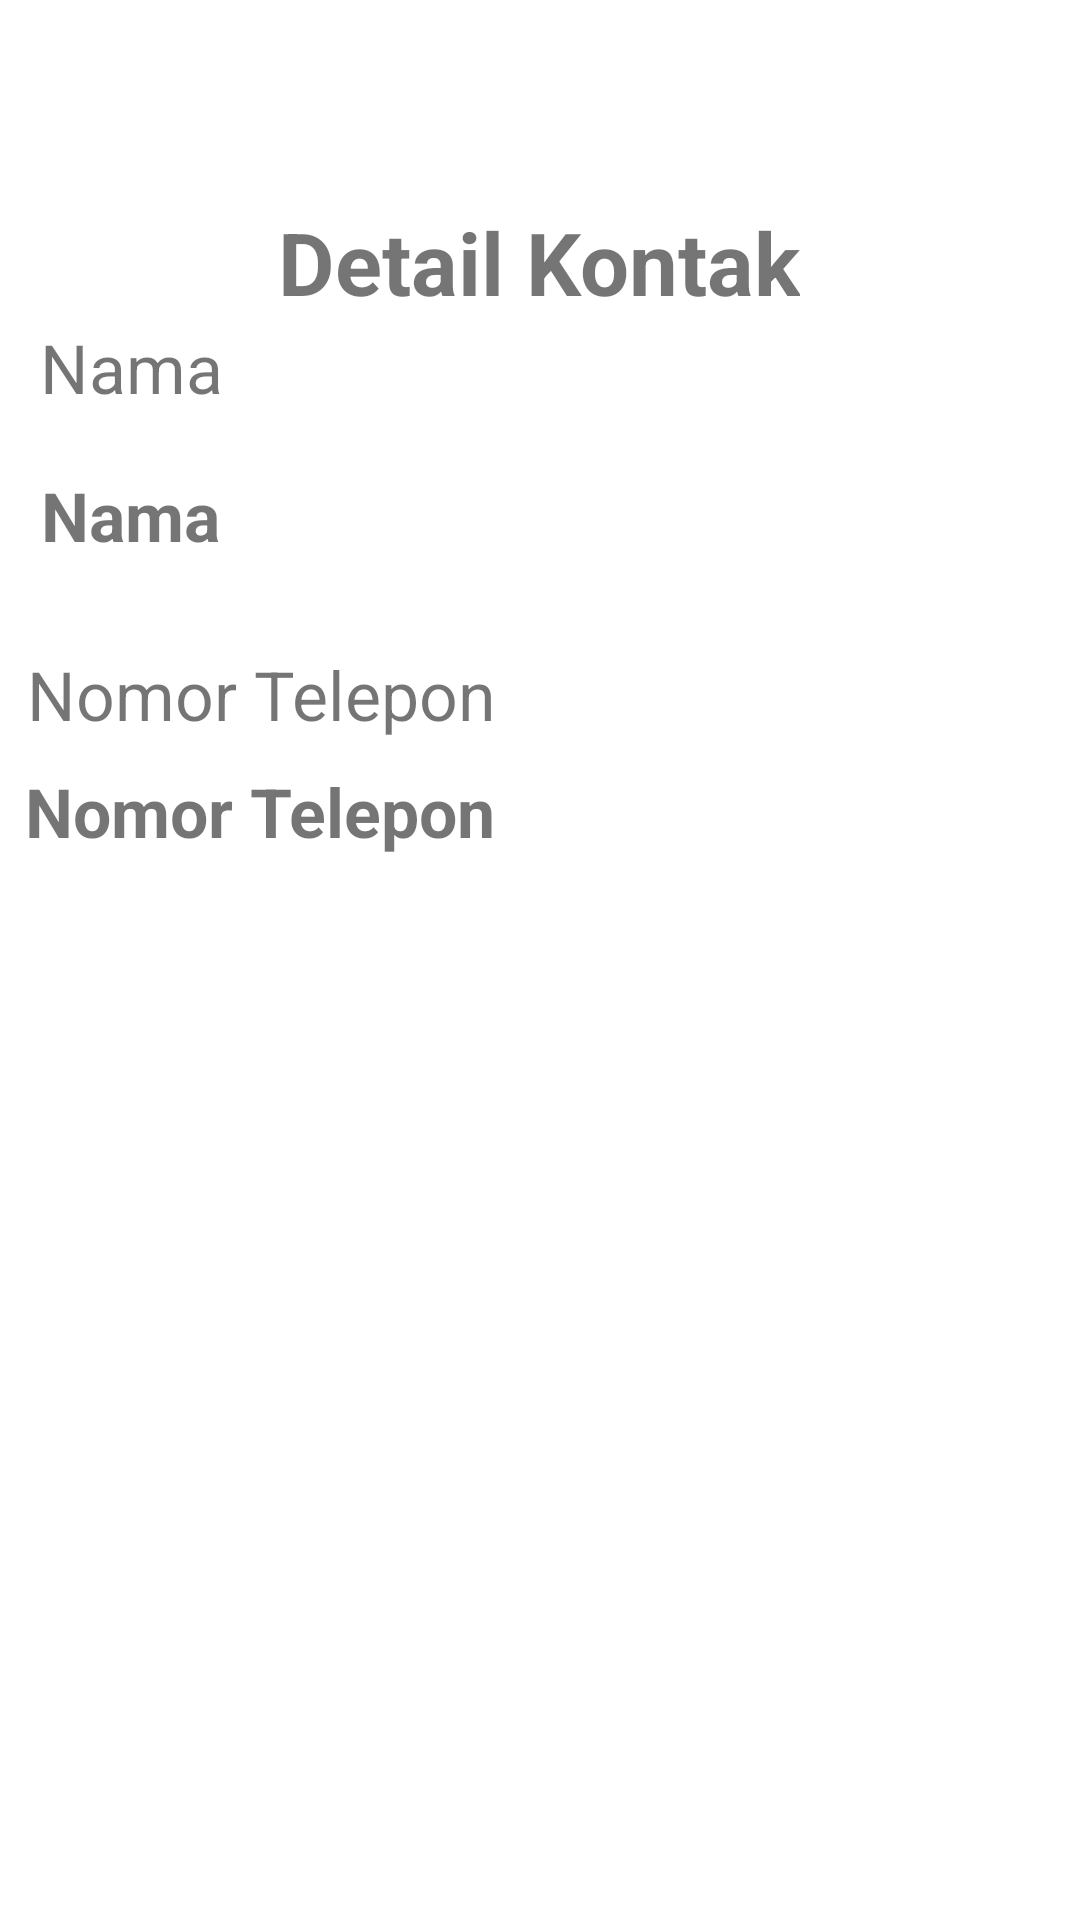

Android layout source for this screen:
<!-- AndroidManifest.xml: application theme Theme.SampleConstraintLayout0 -->
<!-- res/layout/activity_lihat_data.xml -->
<?xml version="1.0" encoding="utf-8"?>
<androidx.constraintlayout.widget.ConstraintLayout xmlns:android="http://schemas.android.com/apk/res/android"
    xmlns:app="http://schemas.android.com/apk/res-auto"
    xmlns:tools="http://schemas.android.com/tools"
    android:layout_width="match_parent"
    android:layout_height="match_parent"
    tools:context=".ActivityLihatData">

    <TextView
        android:id="@+id/textView5"
        android:layout_width="wrap_content"
        android:layout_height="wrap_content"
        android:text="@string/detailkontak"
        android:textSize="14pt"
        android:textStyle="bold"
        app:layout_constraintBottom_toBottomOf="parent"
        app:layout_constraintEnd_toEndOf="parent"
        app:layout_constraintHorizontal_bias="0.498"
        app:layout_constraintStart_toStartOf="parent"
        app:layout_constraintTop_toTopOf="parent"
        app:layout_constraintVertical_bias="0.113" />

    <TextView
        android:id="@+id/textView7"
        android:layout_width="wrap_content"
        android:layout_height="wrap_content"
        android:text="@string/nama"
        android:textSize="11pt"
        app:layout_constraintBottom_toBottomOf="parent"
        app:layout_constraintEnd_toEndOf="parent"
        app:layout_constraintHorizontal_bias="0.045"
        app:layout_constraintStart_toStartOf="parent"
        app:layout_constraintTop_toTopOf="parent"
        app:layout_constraintVertical_bias="0.176" />

    <TextView
        android:id="@+id/tvNamaKontak"
        android:layout_width="wrap_content"
        android:layout_height="wrap_content"
        android:text="@string/nama"
        android:textSize="11pt"
        android:textStyle="bold"
        app:layout_constraintBottom_toBottomOf="parent"
        app:layout_constraintEnd_toEndOf="parent"
        app:layout_constraintHorizontal_bias="0.045"
        app:layout_constraintStart_toStartOf="parent"
        app:layout_constraintTop_toTopOf="parent"
        app:layout_constraintVertical_bias="0.257" />

    <TextView
        android:id="@+id/textView9"
        android:layout_width="wrap_content"
        android:layout_height="wrap_content"
        android:text="@string/notel"
        android:textSize="11pt"
        app:layout_constraintBottom_toBottomOf="parent"
        app:layout_constraintEnd_toEndOf="parent"
        app:layout_constraintHorizontal_bias="0.045"
        app:layout_constraintStart_toStartOf="parent"
        app:layout_constraintTop_toTopOf="parent"
        app:layout_constraintVertical_bias="0.355" />

    <TextView
        android:id="@+id/tvNomorTelepon"
        android:layout_width="177dp"
        android:layout_height="36dp"
        android:text="@string/notel"
        android:textSize="11pt"
        android:textStyle="bold"
        app:layout_constraintBottom_toBottomOf="parent"
        app:layout_constraintEnd_toEndOf="parent"
        app:layout_constraintHorizontal_bias="0.045"
        app:layout_constraintStart_toStartOf="parent"
        app:layout_constraintTop_toTopOf="parent"
        app:layout_constraintVertical_bias="0.423" />
</androidx.constraintlayout.widget.ConstraintLayout>
<!-- resources referenced by this layout -->
<resources>
  <string name="detailkontak">Detail Kontak</string>
  <string name="nama">Nama</string>
  <string name="notel">Nomor Telepon</string>
  <style name="Theme.SampleConstraintLayout0" parent="Theme.MaterialComponents.DayNight.DarkActionBar">
          
          <item name="colorPrimary">@color/purple_500</item>
          <item name="colorPrimaryVariant">@color/purple_700</item>
          <item name="colorOnPrimary">@color/white</item>
          
          <item name="colorSecondary">@color/teal_200</item>
          <item name="colorSecondaryVariant">@color/teal_700</item>
          <item name="colorOnSecondary">@color/black</item>
          
          <item name="android:statusBarColor" tools:targetApi="l">?attr/colorPrimaryVariant</item>
          
      </style>
  <!-- not gathered from this repository: default colours our renderer supplied (Android Studio template values) -->
  <color name="purple_500">#FF6200EE</color>
  <color name="purple_700">#FF3700B3</color>
  <color name="teal_200">#FF03DAC5</color>
  <color name="teal_700">#FF018786</color>
  <color name="black">#FF000000</color>
  <color name="white">#FFFFFFFF</color>
</resources>
